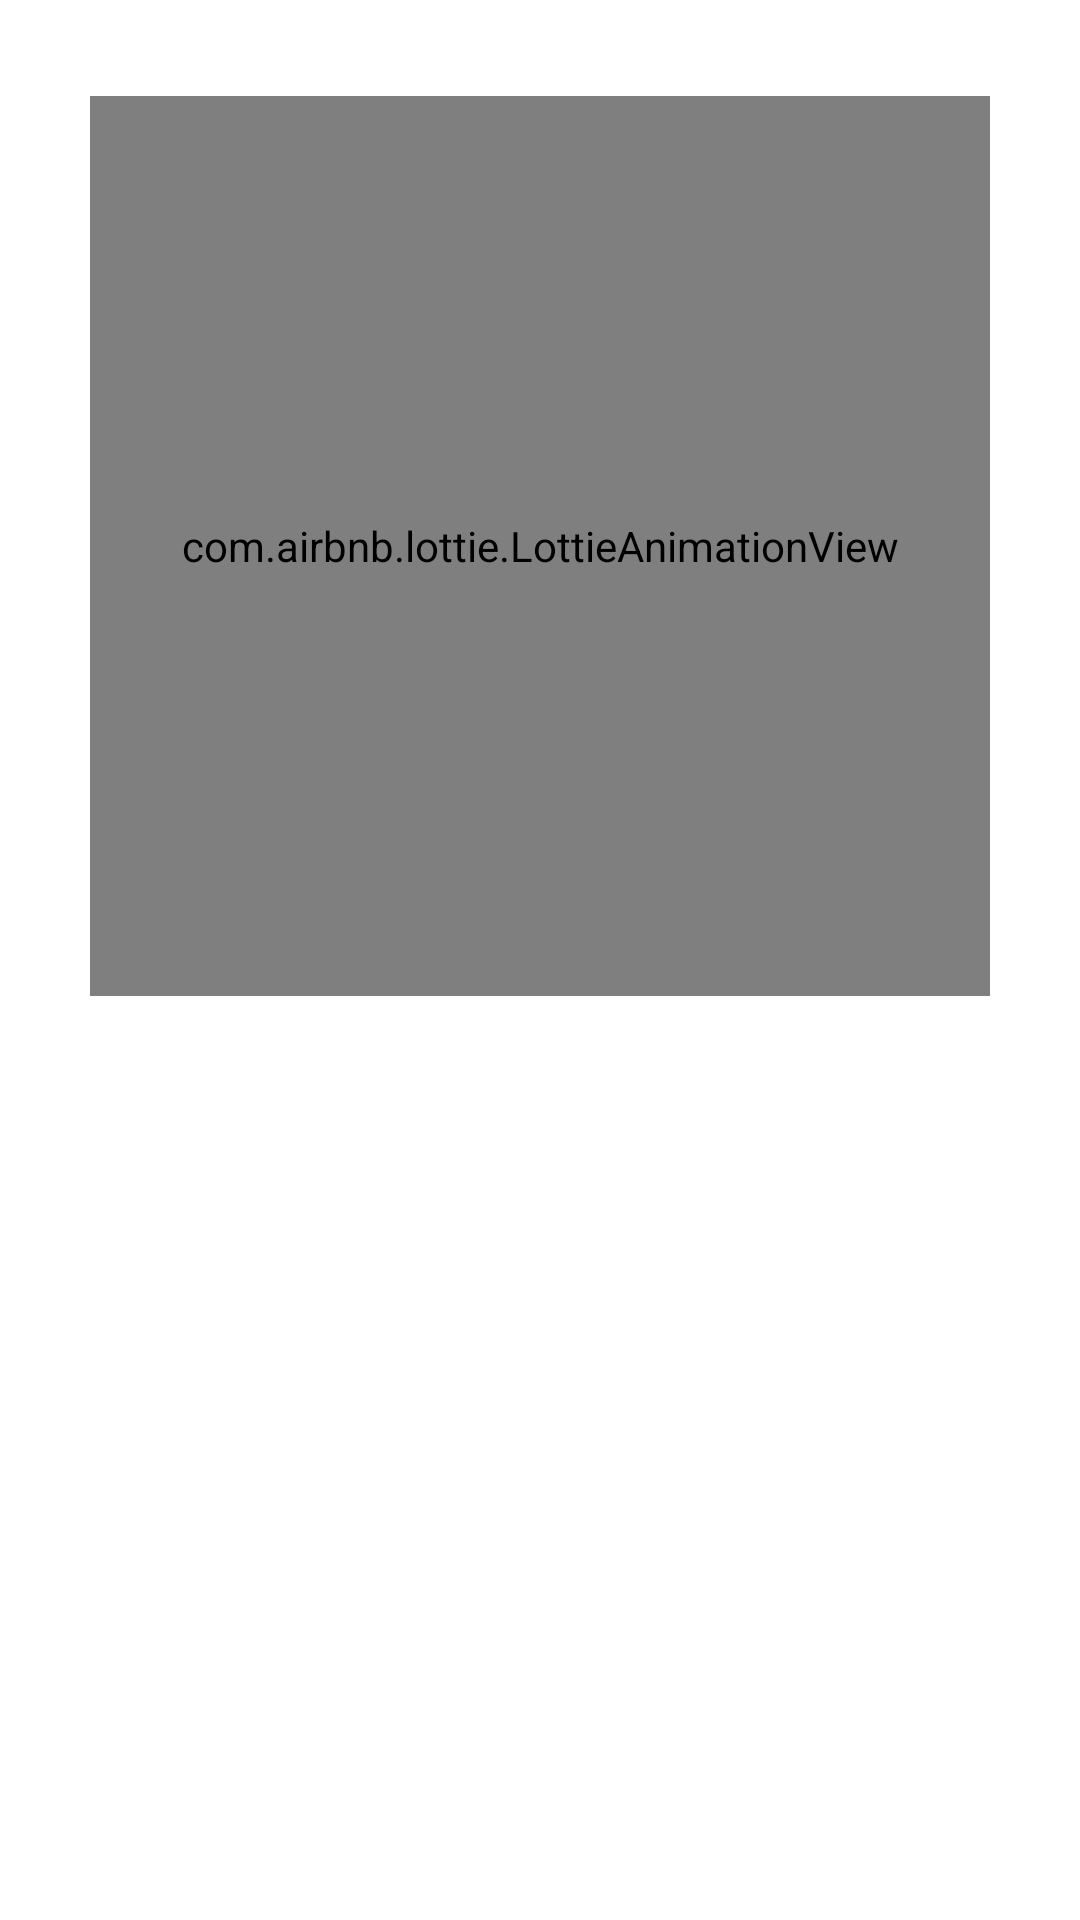

Here is an Android app screen rendered from its layout file. Give the layout XML and the strings, colors and styles it references.
<!-- AndroidManifest.xml: application theme Theme.AnimeFinder -->
<!-- res/layout/fragment_bookmarks.xml -->
<?xml version="1.0" encoding="utf-8"?>
<androidx.constraintlayout.widget.ConstraintLayout xmlns:android="http://schemas.android.com/apk/res/android"
    xmlns:app="http://schemas.android.com/apk/res-auto"
    xmlns:tools="http://schemas.android.com/tools"
    android:layout_width="match_parent"
    android:layout_height="match_parent"
    tools:context=".presentation.bookmarks.BookmarksFragment">

    <com.airbnb.lottie.LottieAnimationView
        android:id="@+id/lottieAnimationView"
        android:layout_width="300dp"
        android:layout_height="300dp"
        android:layout_margin="32dp"
        app:layout_constraintEnd_toEndOf="parent"
        app:layout_constraintStart_toStartOf="parent"
        app:layout_constraintTop_toTopOf="parent"
        app:lottie_autoPlay="true"
        app:lottie_loop="true"
        app:lottie_rawRes="@raw/crying_girl" />

    <TextView
        android:id="@+id/textView"
        style="@style/Title"
        android:layout_width="0dp"
        android:layout_height="wrap_content"
        android:layout_marginTop="16dp"
        android:gravity="center"
        android:text="@string/warning_under_construction"
        app:layout_constraintEnd_toEndOf="@+id/lottieAnimationView"
        app:layout_constraintStart_toStartOf="@+id/lottieAnimationView"
        app:layout_constraintTop_toBottomOf="@+id/lottieAnimationView" />
</androidx.constraintlayout.widget.ConstraintLayout>
<!-- resources referenced by this layout -->
<resources>
  <string name="warning_under_construction">Under construction :(</string>
  <style name="Title" parent="Widget.AppCompat.TextView">
          <item name="android:textColor">@color/white</item>
          <item name="android:textSize">@dimen/title_size</item>
          <item name="android:layout_height">wrap_content</item>
      </style>
  <style name="Theme.AnimeFinder" parent="Theme.MaterialComponents.DayNight.DarkActionBar">
          
          <item name="colorPrimary">@color/dark_background</item>
          <item name="colorOnPrimary">@color/white</item>
          
          <item name="android:statusBarColor" tools:targetApi="l">@color/dark_background</item>
          
      </style>
  <color name="white">#FFF</color>
  <dimen name="title_size">24sp</dimen>
  <color name="dark_background">#1e2226</color>
</resources>
